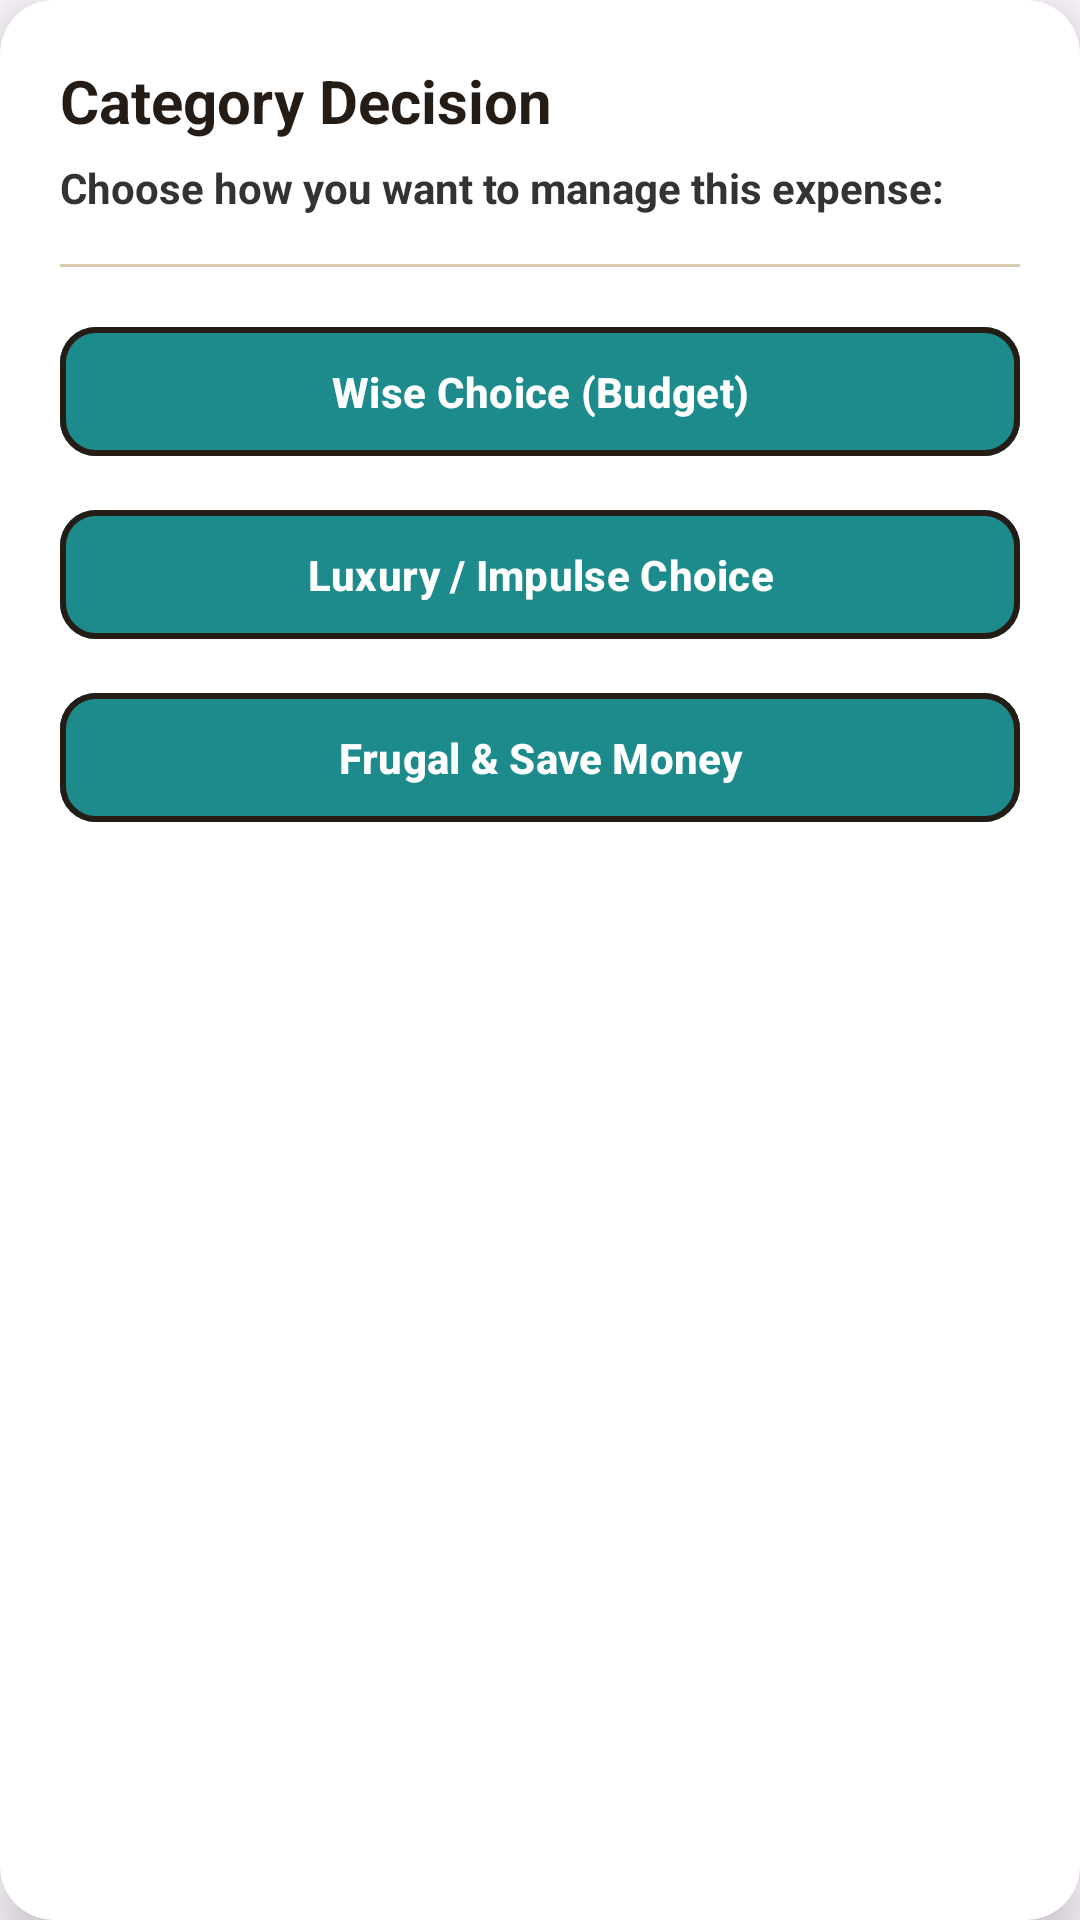

Write the Android layout XML for this screen, with the resource values it uses.
<!-- AndroidManifest.xml: application theme Theme.Assignment2 -->
<!-- res/layout/dialog_category_choice.xml -->
<?xml version="1.0" encoding="utf-8"?>
<androidx.cardview.widget.CardView xmlns:android="http://schemas.android.com/apk/res/android"
    xmlns:app="http://schemas.android.com/apk/res-auto"
    android:layout_width="match_parent"
    android:layout_height="wrap_content"
    app:cardBackgroundColor="@color/white"
    app:cardCornerRadius="18dp"
    app:cardElevation="10dp"
    app:strokeColor="@color/espresso_outline"
    app:strokeWidth="3dp">

    <LinearLayout
        android:layout_width="match_parent"
        android:layout_height="wrap_content"
        android:orientation="vertical"
        android:padding="20dp">

        <TextView
            android:id="@+id/tvCategoryTitle"
            android:layout_width="wrap_content"
            android:layout_height="wrap_content"
            android:text="Category Decision"
            android:textColor="@color/espresso_outline"
            android:textSize="20sp"
            android:textStyle="bold" />

        <TextView
            android:id="@+id/tvCategoryDesc"
            android:layout_width="wrap_content"
            android:layout_height="wrap_content"
            android:layout_marginTop="6dp"
            android:text="Choose how you want to manage this expense:"
            android:textColor="#333333"
            android:textSize="14sp"
            android:textStyle="bold" />

        <View
            android:layout_width="match_parent"
            android:layout_height="1dp"
            android:layout_marginVertical="16dp"
            android:background="@color/divider" />

        <com.google.android.material.button.MaterialButton
            android:id="@+id/btnOptionWise"
            android:layout_width="match_parent"
            android:layout_height="wrap_content"
            android:backgroundTint="@color/magic_teal"
            android:padding="12dp"
            android:text="Wise Choice (Budget)"
            android:textColor="@color/white"
            android:textSize="14sp"
            android:textStyle="bold"
            app:cornerRadius="12dp"
            app:strokeColor="@color/espresso_outline"
            app:strokeWidth="2dp" />

        <com.google.android.material.button.MaterialButton
            android:id="@+id/btnOptionImpulsive"
            android:layout_width="match_parent"
            android:layout_height="wrap_content"
            android:layout_marginTop="10dp"
            android:backgroundTint="@color/magic_teal"
            android:padding="12dp"
            android:text="Luxury / Impulse Choice"
            android:textColor="@color/white"
            android:textSize="14sp"
            android:textStyle="bold"
            app:cornerRadius="12dp"
            app:strokeColor="@color/espresso_outline"
            app:strokeWidth="2dp" />

        <com.google.android.material.button.MaterialButton
            android:id="@+id/btnOptionSave"
            android:layout_width="match_parent"
            android:layout_height="wrap_content"
            android:layout_marginTop="10dp"
            android:backgroundTint="@color/magic_teal"
            android:padding="12dp"
            android:text="Frugal &amp; Save Money"
            android:textColor="@color/white"
            android:textSize="14sp"
            android:textStyle="bold"
            app:cornerRadius="12dp"
            app:strokeColor="@color/espresso_outline"
            app:strokeWidth="2dp" />

    </LinearLayout>
</androidx.cardview.widget.CardView>
<!-- resources referenced by this layout -->
<resources>
  <color name="divider">#D8C9B0</color>
  <color name="espresso_outline">#241C15</color>
  <color name="magic_teal">#1D8B8B</color>
  <color name="white">#FFFFFFFF</color>
  <style name="Theme.Assignment2" parent="Base.Theme.Assignment2" />
  <style name="Base.Theme.Assignment2" parent="Theme.Material3.DayNight.NoActionBar">
          <item name="android:windowFullscreen">true</item>
          <item name="android:windowContentOverlay">@null</item>
      </style>
</resources>
